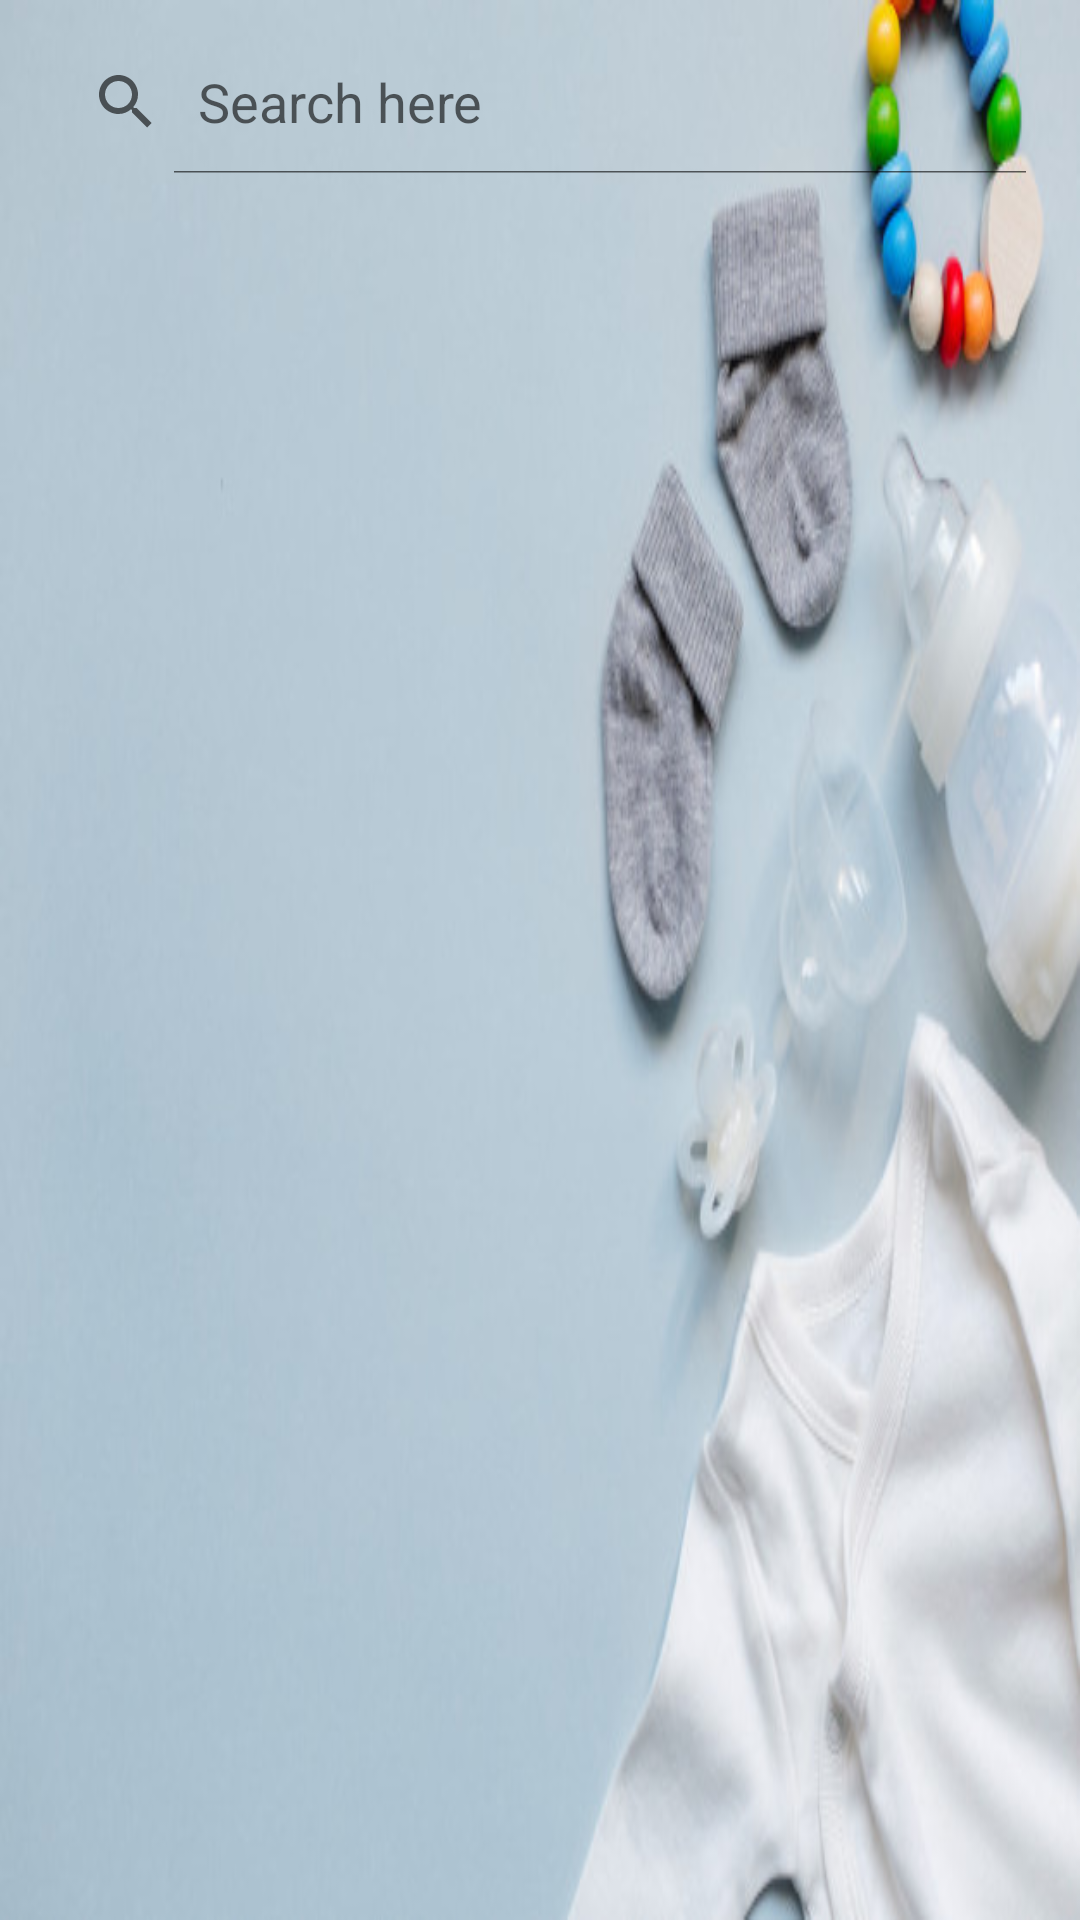

The Android layout XML behind this screen, and the referenced resources:
<!-- AndroidManifest.xml: application theme AppTheme -->
<!-- res/layout/activity_babysitter.xml -->
<?xml version="1.0" encoding="utf-8"?>
<LinearLayout xmlns:android="http://schemas.android.com/apk/res/android"
    xmlns:app="http://schemas.android.com/apk/res-auto"
    xmlns:tools="http://schemas.android.com/tools"
    android:layout_width="match_parent"
    android:layout_height="match_parent"
    android:orientation="vertical"
    android:padding="10dp"
    tools:context=".babysitter"
    android:background="@drawable/bgbabysitter">

    <SearchView
        android:id="@+id/searchview"
        android:layout_width="match_parent"
        android:layout_height="wrap_content"
        android:iconifiedByDefault="false"
        android:queryHint="Search here"
        app:layout_constraintStart_toStartOf="parent"
        app:layout_constraintTop_toTopOf="parent"></SearchView>

    <ListView
        android:id="@+id/listview"
        android:layout_width="match_parent"
        android:layout_height="fill_parent"
        android:layout_below="@+id/searchview"
        android:layout_alignParentStart="true"
        android:layout_marginTop="10dp"
        android:cacheColorHint="#ffffff"
        android:contextClickable="true"></ListView>


</LinearLayout>
<!-- resources referenced by this layout -->
<resources>
  <!-- drawable bgbabysitter: jpg bitmap (drawable, 36723 bytes) -->
  <style name="AppTheme" parent="Theme.AppCompat.Light">
          
          <item name="colorPrimary">@color/colorPrimary</item>
          <item name="colorPrimaryDark">@color/colorPrimaryDark</item>
          <item name="colorAccent">@color/colorAccent</item>
          <item name="actionBarTheme">@style/ThemeOverlay.AppCompat.Dark.ActionBar</item>
      </style>
  <color name="colorPrimary">#009688</color>
  <color name="colorPrimaryDark">#006B61</color>
  <color name="colorAccent">#FFF</color>
</resources>
